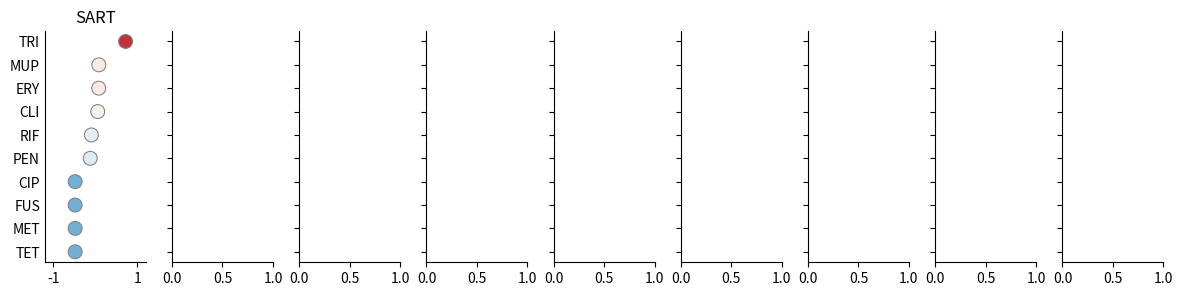

Write Python code to recreate this figure. (Note: this script raises an exception after producing the figure.)
%matplotlib inline

# Libraries
import numpy as np
import pandas as pd
import seaborn as sns
import matplotlib.pyplot as plt
import matplotlib.gridspec as gridspec

from matplotlib import colors

# -----------------------------------------------------------
# Helpers
# -----------------------------------------------------------
class MidpointNormalize(colors.Normalize):
    """Normalise the colorbar so that diverging bars
       work there way either side from a prescribed
       midpoint value)

    Example
    -------
        > MidpointNormalize(midpoint=0., vmin=-100, vmax=100)

    """

    def __init__(self, vmin=None,
                       vmax=None,
                       midpoint=None,
                       clip=False):
        """Constructor
        """
        self.midpoint = midpoint
        colors.Normalize.__init__(self, vmin, vmax, clip)

    def __call__(self, value, clip=None):
        """Call

        .. note: Ignoring masked values and all kind of edge cases
                 to keep it simple.
        """
        # I'm ignoring masked values and all kinds of edge cases to make a
        # simple example...
        x, y = [self.vmin,
                self.midpoint,
                self.vmax], [0, 0.5, 1]
        return np.ma.masked_array(np.interp(value, x, y), np.isnan(value))


def vlinebgplot(ax, top, xv, bg=None):
    """This function adds a vertical line and background

    Parameters
    ----------
    ax: matplotlib axes
    top: float
        The max y value
    xv: float
        The x value
    bg: boolean
        Whether to include a background

    Returns
    -------
    """
    # Plot line.
    ax.plot((xv, xv), (-1, top), color='gray',
            linestyle='--', linewidth=1, zorder=0)

    # Plot background.
    if bg is not None:
        cb = sns.color_palette("Set2", 10)[1]
        ax.fill_between([xv, bg], [-1, -1], [top, top],
                        zorder=0, alpha=0.1, color=cb)

# -------------------
# PLOTTING SETTINGS
# -------------------
# Configuration for each columns
info_sari = {
  'cmap':'Reds',
  'title':'SARI',
  'xlim':[-0.1, 1.1],
  'xticks':[0, 1],
  'norm': colors.Normalize(vmin=0, vmax=1),
}

info_sari_lr = {
  'cmap':'Reds',
  'title':'SARI-lr',
  'xlim':[-0.1, 1.1],
  'xticks':[0, 1],
  'norm': colors.Normalize(vmin=0, vmax=1),
}

info_sart = {
  'cmap':'RdBu_r',
  'title':'SART',
  'xlim':[-1.2, 1.2],
  'xticks':[-1, 1],
  'norm': colors.Normalize(vmin=-1, vmax=1),
}

info_r2 = {
  'cmap':'YlGn',
  'title':'R2',
  'xlim':[-0.15, 1.1],
  'xticks':[0, 1],
  'norm': colors.Normalize(vmin=0, vmax=1),
}

info_jb = {
  'cmap':'YlGn',
  'title':'Prob(JB)',
  'xlim':[-0.1, 1.1],
  'xticks':[0, 1],
  'vline':[{'xv':0.05, 'bg':-0.1}],
  'norm': colors.Normalize(vmin=0, vmax=1),
}

info_dw = {
  'cmap':'YlGn_r',
  'title':'DW',
  'xlim':[-0.4, 4.4],
  'xticks':[0, 2, 4],
  'vline':[{'xv':0.8, 'bg':4.4}],
  'norm': colors.Normalize(vmin=0, vmax=4),
}

info_freq = {
  'cmap':'Blues',
  'title':'Freq',
  'xticks':[0,40000,80000],
  'kwargs': {
    's':80,
    'vmin':0}
}

info_pearson = {
  'cmap':'Reds',
  'title':'Pearson',
  'xlim':[-1.1, 1.1],
  'xticks':[-1, 0, 1],
  'vline':[{'xv':-0.5, 'bg':-1.1},
           {'xv':0.5, 'bg':1.1}],
  'norm': colors.Normalize(vmin=-1, vmax=1),
}

info_kendall = {
  'cmap':'Reds',
  'title':'Kendall',
  'xlim':[-1.1, 1.1],
  'xticks':[-1, 0, 1],
  'vline':[{'xv':-0.5, 'bg':-1.1},
           {'xv':0.5, 'bg':1.1}],
  'norm': colors.Normalize(vmin=-1, vmax=1),
}

info_spearman = {
  'cmap':'Reds',
  'title':'Spearman',
  'xlim':[-1.1, 1.1],
  'xticks':[-1, 0, 1],
  'vline':[{'xv':-0.5, 'bg':-1.1},
           {'xv':0.5, 'bg':1.1}],
  'norm': colors.Normalize(vmin=-1, vmax=1),
}

info_kurtosis = {
  'cmap':'Reds',
  'title':'Kurtosis',
  #'xlim':[-1.1,1.1],
  #'xticks':[-1,0,1],
  'vline':[],
  'norm': colors.Normalize(vmin=-1, vmax=1),
}

info_omnibus = {
  'cmap':'Reds',
  'title':'Omnibus',
  'vline':[{'xv':0.05, 'bg':1.1}],
  'norm': colors.Normalize(vmin=-1, vmax=1),
}

info_slope = {
  'name':'x1_tprob',
  'cmap':'YlGn_r',
  'title':'P>|t| m',
  'xlim':[-0.1, 1.1],
  'xticks':[0, 1],
  'vline':[{'xv':0.05, 'bg':1.1}],
  'norm': MidpointNormalize(vmin=0, vmax=1, midpoint=0.5),
}

info_coefficient = {
  'name':'c_tprob',
  'cmap':'YlGn_r',
  'title':'P>|t| n',
  'xlim':[-0.1 ,1.1],
  'xticks':[0, 1],
  'vline':[{'xv':0.05, 'bg':11.1}],
  'norm': MidpointNormalize(vmin=0, vmax=1, midpoint=0.5),
}

info_percent = {
  'name':'freqo_abx',
  'cmap':'Blues',
  'title':'Percent',
  'xlim':[7,9],
  'xticks':[7, 9],
  'vline':[],
}

# Now we combine all of them together. Note
# that the key value corresponds to the name
# of the column it should be applied to.
info = {
    'sari': info_sari,
    'sart': info_sart,
    'dw': info_dw,
    'r2': info_r2,
    'pearson': info_pearson,
    'jb': info_jb,
    'percent': info_percent,
    'ptm': info_slope,
    'ptn': info_coefficient
}


# -------------------------------------------
# Main
# -------------------------------------------
# Create data
data = [[9, 'SAUR', 'TRI',  0.720,  0.100,  0.274, 0.112,  0.056,  0.000,  0.0,   -0.046,  7.189],
        [8, 'SAUR', 'MUP',  0.084,  0.025, -0.007, 0.009,  0.064,  0.429,  0.0,   -0.499,  7.230],
        [7, 'SAUR', 'ERY',  0.082,  0.260, -0.007, 0.092,  0.123,  0.414,  0.0,   -0.526,  8.604],
        [6, 'SAUR', 'CLI',  0.058,  0.224, -0.016, 0.033,  0.099,  0.653,  0.0,   -0.468,  8.602],
        [5, 'SAUR', 'RIF', -0.093,  0.017, -0.008, 0.056,  0.043,  0.436,  0.0,    0.217,  7.545],
        [4, 'SAUR', 'PEN', -0.120,  0.894,  0.086, 0.262,  0.168,  0.022,  0.0,    0.439,  8.588],
        [0, 'SAUR', 'CIP', -0.480,  0.200,  0.166, 0.545,  0.100,  0.002,  0.0,   -0.795,  7.562],
        [1, 'SAUR', 'FUS', -0.480,  0.146,  0.094, 0.221,  0.038,  0.017,  0.0,   -0.033,  8.592],
        [2, 'SAUR', 'MET', -0.480,  0.153,  0.174, 0.144,  0.090,  0.002,  0.0,   -0.621,  8.599],
        [3, 'SAUR', 'TET', -0.480,  0.098,  0.184, 0.125,  0.045,  0.001,  0.0,    0.215,  7.606]]

# Create dataframe
data = pd.DataFrame(data, columns=['idx', 'org', 'abx',
    'sart', 'sari', 'r2', 'jb', 'dw', 'ptm', 'ptn',
    'pearson', 'percent'])

# Show
print("\nData:")
print(data)
#print("\nData stacked:")
#print(data.stack())

# Filter features
data = data[data.columns[2:]]

# -------------------------------------------
# Pair Grid
# -------------------------------------------
# Create pair grid
g = sns.PairGrid(data, x_vars=data.columns[1:],
        y_vars=["abx"], height=3, aspect=.45)

# Draw a dot plot using the stripplot function
# g.map(sns.stripplot, size=10, orient="h", jitter=False,
#      palette="flare_r", linewidth=1, edgecolor="w")

# Set common features
g.set(xlabel='', ylabel='')

# Plot strips and format axes
for ax, c in zip(g.axes.flat, data.columns[1:]):

    # Get information
    d = info[c] if c in info else {}

    # Display
    # sns.stripplot(data=data, x=title, y='abx', size=10,
    #    orient="h", jitter=False, linewidth=0.75, ax=ax,
    #    edgecolor="gray", palette=d.get('cmap', None))
    #    color='b')

    # .. note: We need to use scatter plot if we want to
    #          assign colors to the markers according to
    #          their value.

    # Using scatter plot
    sns.scatterplot(data=data, x=c, y='abx', s=100,
                    ax=ax, linewidth=0.75, edgecolor='gray',
                    c=data[c], cmap=d.get('cmap', None),
                    norm=d.get('norm', None))

    # Plot vertical lines
    for e in d.get('vline', []):
        vlinebgplot(ax, top=data.shape[0], **e)

    # Configure axes
    ax.set(title=d.get('title', c),
           xlim=d.get('xlim', None),
           xticks=d.get('xticks', []),
           xlabel='', ylabel='')
    ax.tick_params(axis='y', which='both', length=0)
    ax.xaxis.grid(False)
    ax.yaxis.grid(b=True, which='major',
                  color='gray', linestyle='-', linewidth=0.35)

# Despine
sns.despine(left=True, bottom=True)

# Adjust layout
plt.tight_layout()

# Show
plt.show()